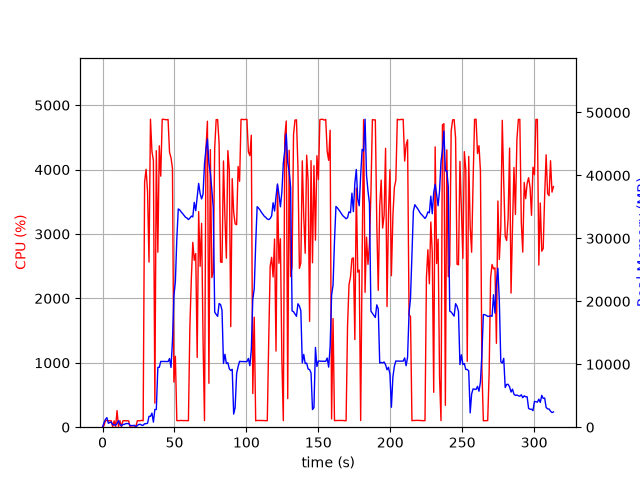

The file beside this chart, header and first rows:
elapsed_time, nproc, cpu, mem_real, mem_virtual
3.933906555175781e-05, 1, 0.0, 6.207, 2989
1.006, 9, 23.9, 715.5, 3507
2.018, 6, 104.1, 1249, 3810
3.027, 11, 102.2, 1522, 6094
4.035, 3, 101.2, 630.1, 2283
5.042, 3, 99.2, 739.3, 2379
6.05, 3, 100.2, 832.2, 2491
7.058, 4, 3.0, 385.1, 2215
8.067, 3, 99.2, 374.7, 1939
9.074, 3, 2.0, 314.9, 1888
10.08, 4, 257.8, 595.7, 2540
11.09, 8, 7.9, 1044, 4054
12.1, 3, 101.1, 474.7, 2187
13.11, 3, 4.0, 203, 1909
14.12, 3, 99.1, 440.6, 2117
15.13, 3, 101.2, 447.4, 2177
16.13, 3, 99.2, 573, 2325
17.14, 3, 100.1, 573, 2325
18.15, 3, 99.2, 591.9, 2325
19.16, 3, 1.0, 263.6, 1947
20.17, 3, 0.0, 265.7, 1944
21.18, 3, 1.0, 261.6, 1878
22.19, 3, 0.0, 296.1, 2023
23.2, 1, 14.9, 65.97, 206
24.21, 1, 100.3, 282.2, 1386
25.21, 1, 99.3, 434.2, 1514
26.22, 1, 100.2, 456, 2062
27.23, 1, 106.1, 313, 5511
28.24, 1, 100.2, 313, 5511
29.24, 1, 3808, 546.7, 5511
30.26, 1, 4004, 559.3, 5531
31.28, 1, 3661, 631.3, 6095
32.29, 1, 2563, 1725, 7383
33.31, 1, 4783, 1725, 7383
34.33, 1, 4282, 2239, 7383
35.35, 1, 4140, 801.4, 7383
36.37, 1, 373.3, 2815, 9463
37.38, 1, 4294, 2817, 9503
38.43, 1, 2718, 9506, 20069
39.44, 1, 4370, 9515, 20069
40.45, 1, 3898, 10448, 20069
41.47, 1, 4782, 10448, 20069
42.49, 1, 4780, 10448, 20069
43.51, 1, 4776, 10442, 20069
44.53, 1, 4774, 10438, 20069
45.55, 1, 4778, 10428, 20069
46.57, 1, 4265, 10914, 20069
47.59, 1, 4185, 9495, 20069
48.6, 1, 4020, 13676, 35182
49.61, 1, 700.5, 20936, 35182
50.62, 1, 1101, 23106, 55662
51.63, 1, 102.2, 29905, 55662
52.64, 1, 101.2, 34679, 55662
53.65, 1, 103.2, 34522, 55662
54.65, 1, 105.2, 34199, 55662
55.66, 1, 102.2, 33946, 55662
56.67, 1, 103.3, 33645, 55662
57.68, 1, 102.2, 33355, 55662
58.68, 1, 100.2, 33234, 55662
59.69, 1, 101.3, 32989, 55662
... 250 more rows
